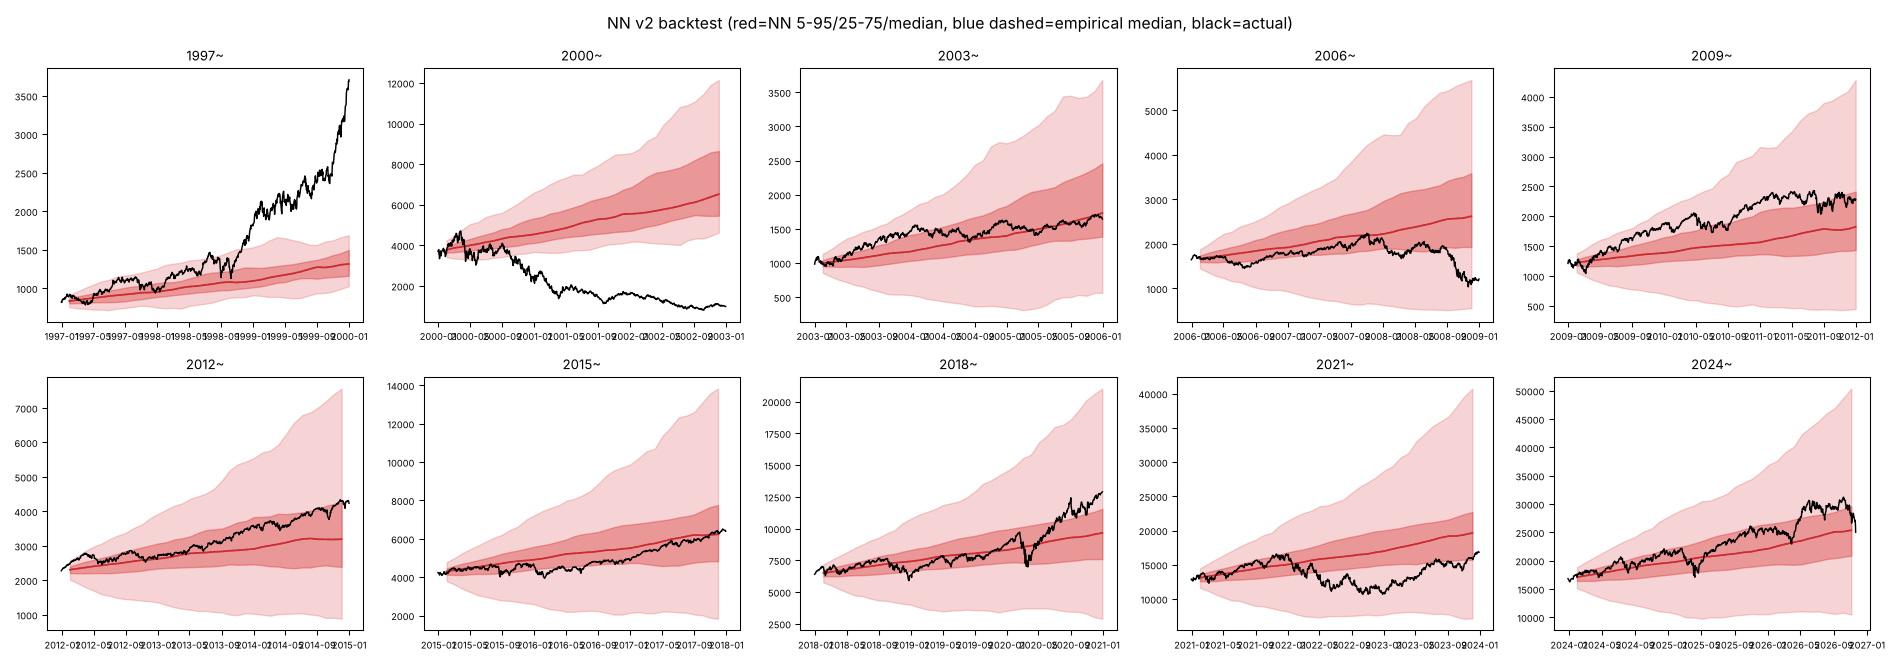

Source data for this figure (header and first rows):
block, model, pred_med_end, act_end, end_in90, end_in50, cov90, cov50, pinball
1997-1999, emp, 0.6017, 3.485, False, False, 0.6111, 0.1667, 0.1214
1997-1999, nn_v2, 0.6019, 3.485, False, False, 0.6111, 0.1667, 0.1214
1997-1999, gbm, 0.6974, 3.485, False, False, 0.7222, 0.2778, 0.09071
1997-1999, avg(emp,nn_v2), 0.6018, 3.485, False, False, 0.6111, 0.1667, 0.1214
2000-2002, emp, 0.7595, -0.716, False, False, 0.2571, 0.05714, 0.4359
2000-2002, nn_v2, 0.7593, -0.716, False, False, 0.2571, 0.05714, 0.4357
2000-2002, gbm, 1.042, -0.716, False, False, 0.2571, 0.08571, 0.4295
2000-2002, avg(emp,nn_v2), 0.7594, -0.716, False, False, 0.2571, 0.05714, 0.4358
2003-2005, emp, 0.7608, 0.6713, True, True, 1.0, 0.7222, 0.04515
2003-2005, nn_v2, 0.7599, 0.6713, True, True, 1.0, 0.7222, 0.04527
2003-2005, gbm, 0.4582, 0.6713, True, True, 1.0, 0.6944, 0.05542
2003-2005, avg(emp,nn_v2), 0.7604, 0.6713, True, True, 1.0, 0.7222, 0.04521
2006-2008, emp, 0.5951, -0.3132, True, False, 1.0, 0.6286, 0.06017
2006-2008, nn_v2, 0.5936, -0.3132, True, False, 1.0, 0.6286, 0.06009
2006-2008, gbm, 0.4716, -0.3132, True, False, 1.0, 0.8857, 0.05181
2006-2008, avg(emp,nn_v2), 0.5944, -0.3132, True, False, 1.0, 0.6286, 0.06013
2009-2011, emp, 0.5058, 0.8799, True, True, 1.0, 0.1944, 0.06633
2009-2011, nn_v2, 0.5054, 0.8799, True, True, 1.0, 0.1944, 0.06636
2009-2011, gbm, 0.359, 0.8799, True, True, 1.0, 0.1944, 0.07719
2009-2011, avg(emp,nn_v2), 0.5056, 0.8799, True, True, 1.0, 0.1944, 0.06635
2012-2014, emp, 0.4017, 0.8934, True, False, 1.0, 0.8286, 0.04474
2012-2014, nn_v2, 0.4014, 0.8934, True, False, 1.0, 0.8286, 0.04481
2012-2014, gbm, 0.3969, 0.8934, True, True, 1.0, 0.8857, 0.04898
2012-2014, avg(emp,nn_v2), 0.4015, 0.8934, True, False, 1.0, 0.8286, 0.04477
2015-2017, emp, 0.4717, 0.5026, True, True, 1.0, 0.8, 0.03617
2015-2017, nn_v2, 0.4712, 0.5026, True, True, 1.0, 0.8, 0.03616
2015-2017, gbm, 0.4361, 0.5026, True, True, 1.0, 1.0, 0.03742
2015-2017, avg(emp,nn_v2), 0.4715, 0.5026, True, True, 1.0, 0.8, 0.03616
2018-2020, emp, 0.5096, 1.015, True, False, 1.0, 0.8056, 0.0365
2018-2020, nn_v2, 0.5094, 1.015, True, False, 1.0, 0.8056, 0.03653
2018-2020, gbm, 0.4565, 1.015, True, False, 1.0, 0.9167, 0.04058
2018-2020, avg(emp,nn_v2), 0.5095, 1.015, True, False, 1.0, 0.8056, 0.03652
2021-2023, emp, 0.5244, 0.229, True, True, 1.0, 0.4286, 0.05594
2021-2023, nn_v2, 0.5242, 0.229, True, True, 1.0, 0.4286, 0.05586
2021-2023, gbm, 0.4806, 0.229, True, True, 1.0, 0.7143, 0.0526
2021-2023, avg(emp,nn_v2), 0.5243, 0.229, True, True, 1.0, 0.4286, 0.0559
2024-2026, emp, 0.509, 0.6901, True, True, 1.0, 0.7353, 0.03394
2024-2026, nn_v2, 0.5086, 0.6901, True, True, 1.0, 0.7353, 0.03401
2024-2026, gbm, 0.4494, 0.6901, True, True, 1.0, 1.0, 0.04125
2024-2026, avg(emp,nn_v2), 0.5088, 0.6901, True, True, 1.0, 0.7353, 0.03398
